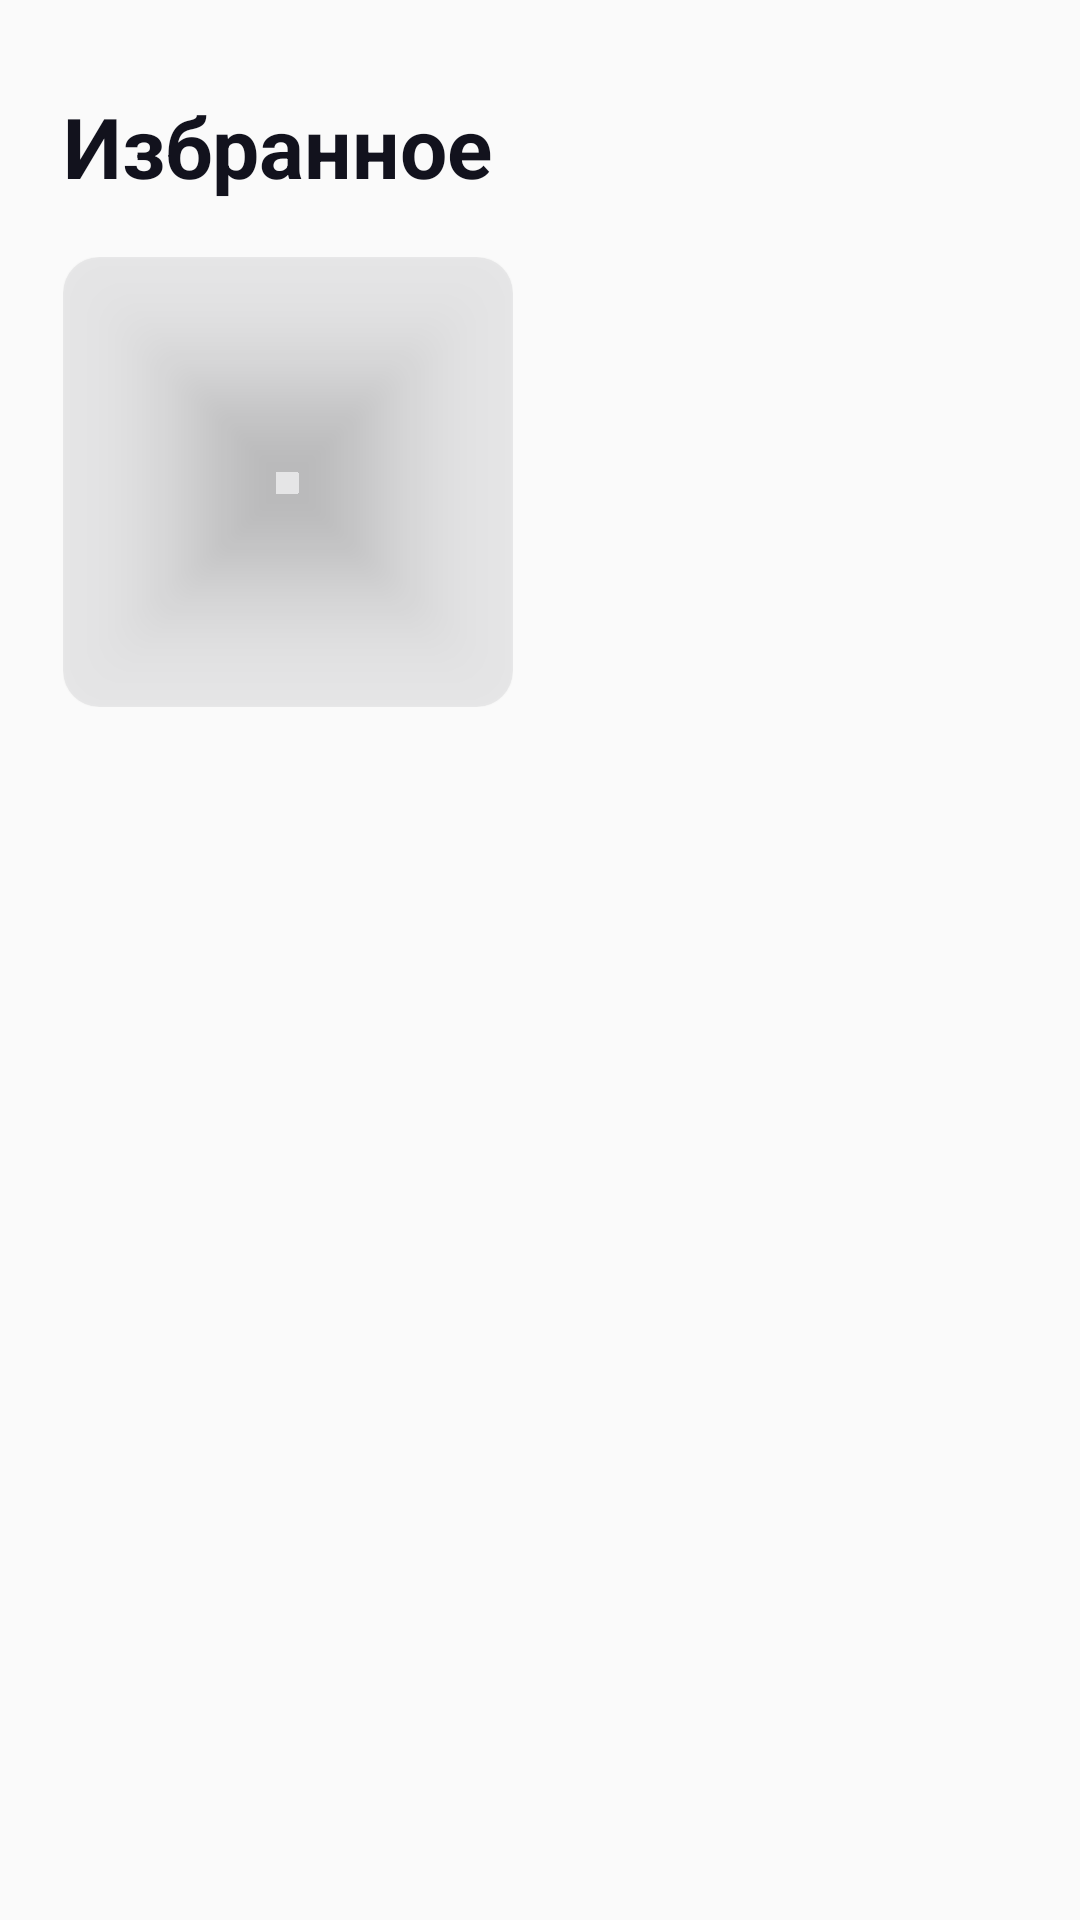

Here is an Android app screen rendered from its layout file. Give the layout XML and the strings, colors and styles it references.
<!-- AndroidManifest.xml: application theme Theme.CapFinal -->
<!-- res/layout/fragment_favourites.xml -->
<?xml version="1.0" encoding="utf-8"?>
<androidx.constraintlayout.widget.ConstraintLayout xmlns:android="http://schemas.android.com/apk/res/android"
    xmlns:app="http://schemas.android.com/apk/res-auto"
    xmlns:tools="http://schemas.android.com/tools"
    android:layout_width="match_parent"
    android:layout_height="match_parent">


    <TextView
        android:id="@+id/textView"
        android:layout_width="match_parent"
        android:layout_height="wrap_content"
        android:layout_marginStart="21dp"
        android:layout_marginTop="30dp"
        android:text="@string/favourites"
        android:textColor="@color/custom_black"
        android:textSize="@dimen/size_biggest_28sp"
        android:textStyle="bold"
        app:layout_constraintStart_toStartOf="parent"
        app:layout_constraintTop_toTopOf="parent" />

    <RelativeLayout
        android:id="@+id/relativeLayout"
        android:layout_width="150dp"
        android:layout_height="150dp"
        android:layout_marginStart="21dp"
        android:layout_marginTop="18.2dp"
        app:layout_constraintStart_toStartOf="parent"
        app:layout_constraintTop_toBottomOf="@+id/textView">

        <com.google.android.material.card.MaterialCardView
            android:layout_width="match_parent"
            android:layout_height="match_parent"
            android:layout_centerInParent="true"
            app:cardBackgroundColor="@color/custom_black_5percent"
            app:cardCornerRadius="12dp" />

        <androidx.appcompat.widget.AppCompatImageView
            android:layout_width="105dp"
            android:layout_height="85dp"
            android:layout_centerInParent="true"
            android:background="@drawable/cap_army" />
    </RelativeLayout>

    <androidx.constraintlayout.widget.ConstraintLayout
        android:layout_width="0dp"
        android:layout_height="wrap_content"
        app:layout_constraintEnd_toEndOf="@+id/relativeLayout"
        app:layout_constraintStart_toStartOf="@+id/relativeLayout"
        app:layout_constraintTop_toBottomOf="@+id/relativeLayout">

        <TextView
            android:id="@+id/textView2"
            android:layout_width="@dimen/zero_dp"
            android:layout_height="16dp"
            android:fontFamily="@font/sf_ui_text_bold"
            android:textColor="@color/custom_black"
            android:textSize="@dimen/size_small_12sp"
            android:textStyle="bold"
            app:layout_constraintEnd_toEndOf="parent"
            app:layout_constraintStart_toStartOf="parent"
            app:layout_constraintTop_toTopOf="parent"
            tools:text="Adidas" />

        <androidx.appcompat.widget.AppCompatImageView
            android:layout_width="wrap_content"
            android:layout_height="wrap_content"
            android:background="@drawable/yellow_heart"
            app:layout_constraintBottom_toBottomOf="@+id/textView2"
            app:layout_constraintEnd_toEndOf="@+id/textView2"
            app:layout_constraintTop_toTopOf="@+id/textView2" />

        <TextView
            android:id="@+id/textView3"
            android:layout_width="@dimen/zero_dp"
            android:layout_height="16dp"
            android:layout_marginTop="4dp"
            android:fontFamily="@font/sf_ui_text_regular"
            android:textColor="@color/custom_black_30percent"
            android:textSize="@dimen/size_tiny_10sp"
            app:layout_constraintEnd_toEndOf="@+id/textView2"
            app:layout_constraintStart_toStartOf="@+id/textView2"
            app:layout_constraintTop_toBottomOf="@+id/textView2"
            tools:text="San Francisco baseball" />

        <TextView
            android:id="@+id/textView4"
            android:layout_width="@dimen/zero_dp"
            android:layout_height="16dp"
            android:layout_marginTop="2dp"
            android:fontFamily="@font/sf_ui_text_regular"
            android:textColor="@color/custom_yellow"
            android:textStyle="bold"
            app:layout_constraintEnd_toEndOf="@+id/textView3"
            app:layout_constraintStart_toStartOf="@+id/textView3"
            app:layout_constraintTop_toBottomOf="@+id/textView3"
            tools:text="3800 som" />
    </androidx.constraintlayout.widget.ConstraintLayout>
</androidx.constraintlayout.widget.ConstraintLayout>
<!-- resources referenced by this layout -->
<resources>
  <color name="custom_black">#12121D</color>
  <color name="custom_black_30percent">#4D12121D</color>
  <color name="custom_black_5percent">#0D12121D</color>
  <color name="custom_yellow">#FDDB16</color>
  <dimen name="size_biggest_28sp">28sp</dimen>
  <dimen name="size_small_12sp">12sp</dimen>
  <dimen name="size_tiny_10sp">10sp</dimen>
  <dimen name="zero_dp">0dp</dimen>
  <string name="favourites">Избранное</string>
  <style name="Theme.CapFinal" parent="Theme.MaterialComponents.DayNight.NoActionBar.Bridge">
          
          <item name="colorPrimary">@color/purple_500</item>
          <item name="colorPrimaryVariant">@color/purple_700</item>
          <item name="colorOnPrimary">@color/white</item>
          
          <item name="colorSecondary">@color/teal_200</item>
          <item name="colorSecondaryVariant">@color/teal_700</item>
          <item name="colorOnSecondary">@color/black</item>
          
          <item name="android:statusBarColor">?attr/colorPrimaryVariant</item>
          
      </style>
  <color name="purple_500">#FF6200EE</color>
  <color name="purple_700">#FF3700B3</color>
  <color name="white">#FFFFFFFF</color>
  <color name="teal_200">#FF03DAC5</color>
  <color name="teal_700">#FF018786</color>
  <color name="black">#FF000000</color>
</resources>
